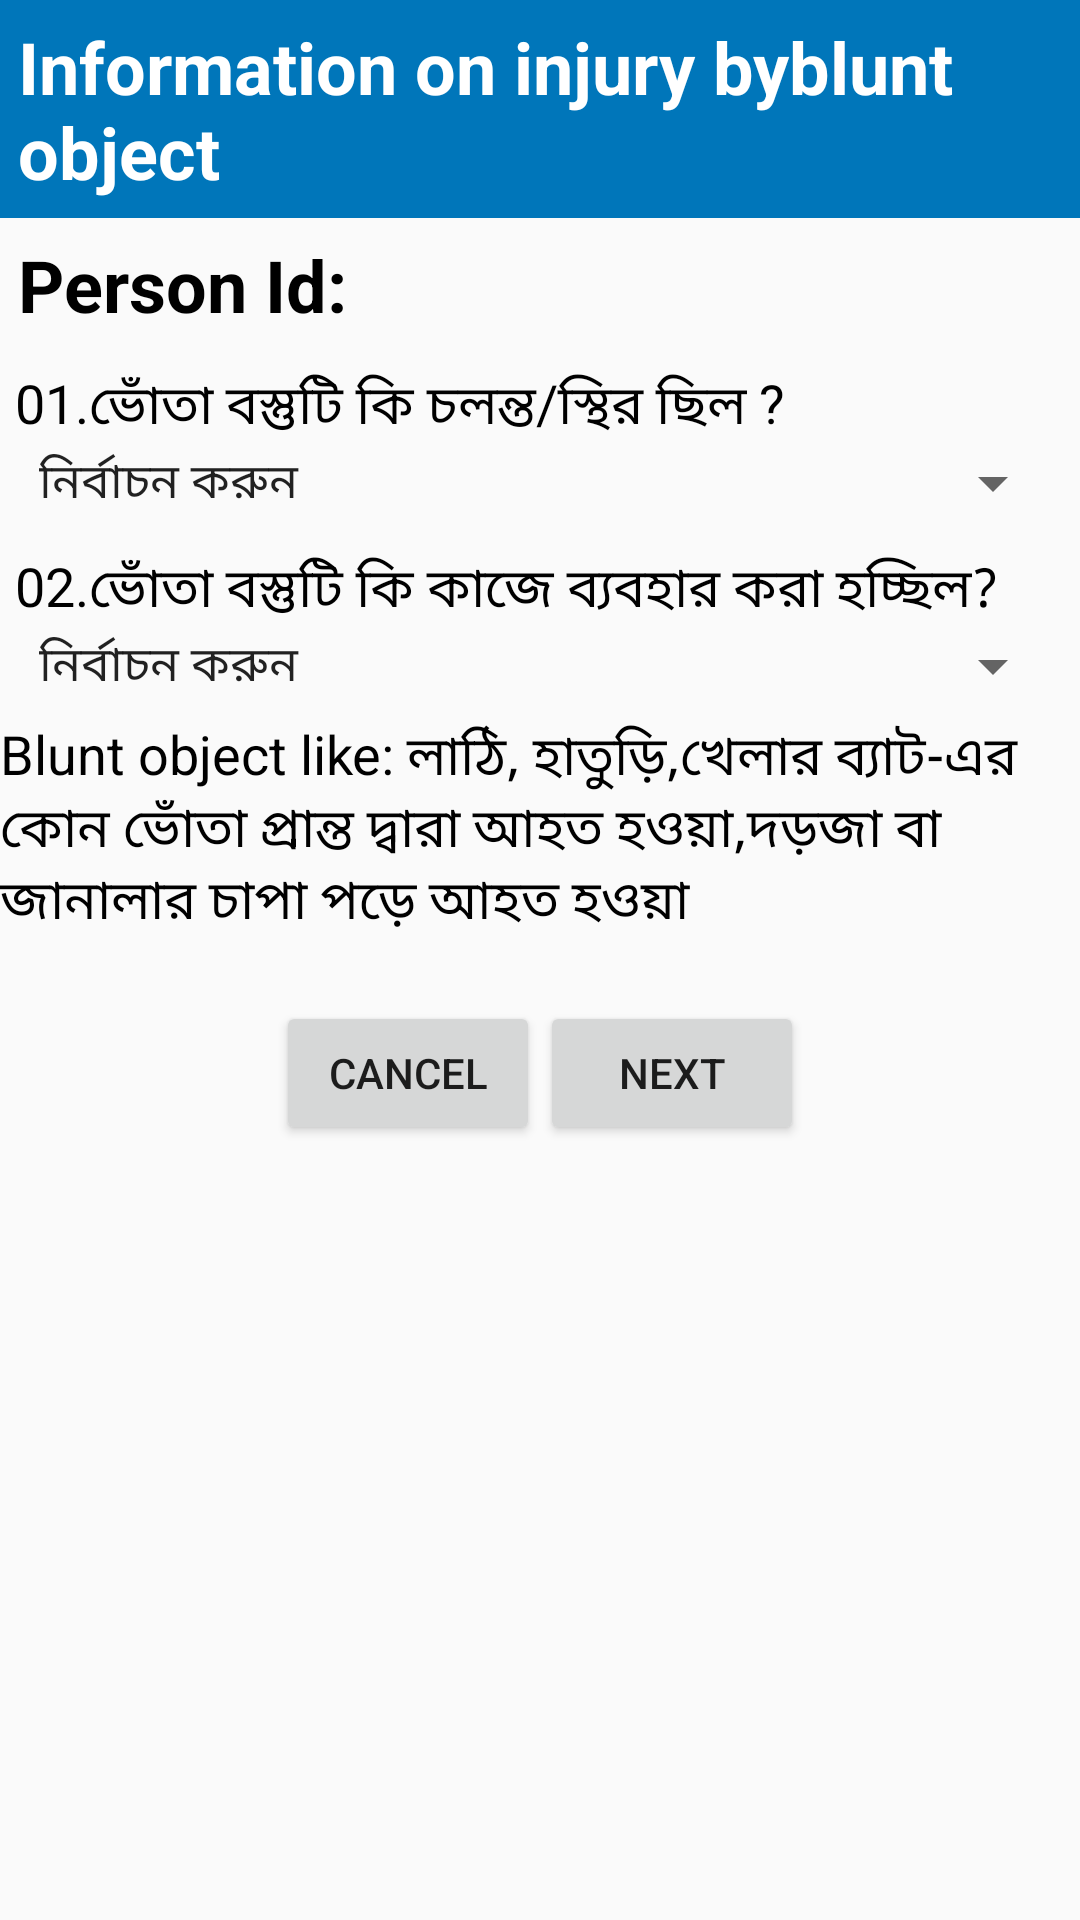

Reconstruct the res/layout file that produces this screen, plus the resources it refers to.
<!-- AndroidManifest.xml: application theme AppTheme -->
<!-- res/layout/activity_injury_blunt.xml -->
<?xml version="1.0" encoding="utf-8"?>
<LinearLayout xmlns:android="http://schemas.android.com/apk/res/android"
    xmlns:tools="http://schemas.android.com/tools"
    android:layout_width="match_parent"
    android:layout_height="match_parent"
    android:orientation="vertical"
    tools:context="com.alhikmah.ciprb.InjuryBluntActivity">

    <LinearLayout
        android:id="@+id/layout_header"
        android:layout_width="fill_parent"
        android:layout_height="wrap_content"
        android:background="@color/heading_bg"
        android:gravity="center"
        android:orientation="horizontal">

        <TextView
            android:id="@+id/textView_heading"
            android:layout_width="wrap_content"
            android:layout_height="wrap_content"
            android:padding="6dp"
            android:text="Information on injury byblunt object "
            android:textColor="@android:color/white"
            android:textSize="24sp"
            android:textStyle="bold" />

    </LinearLayout>

    <LinearLayout
        android:id="@+id/head_info"
        android:layout_width="fill_parent"
        android:layout_height="wrap_content"
        android:orientation="vertical">

        <TextView
            android:id="@+id/textView_person_id"
            android:layout_width="wrap_content"
            android:layout_height="wrap_content"
            android:padding="6dp"
            android:text="@string/person_id"
            android:textColor="@android:color/black"
            android:textSize="24sp"
            android:textStyle="bold" />

    </LinearLayout>

    <LinearLayout
        android:layout_width="fill_parent"
        android:layout_height="wrap_content"
        android:orientation="vertical"
        android:padding="5dp">

        <TextView
            android:id="@+id/blunt1"
            android:layout_width="wrap_content"
            android:layout_height="wrap_content"
            android:layout_centerVertical="true"
            android:text="@string/blunt1"
            android:textColor="@android:color/black"
            android:textSize="18sp" />


        <Spinner
            android:id="@+id/sp_blunt1"
            android:layout_width="match_parent"
            android:layout_height="wrap_content"
            android:layout_gravity="center_horizontal"
            android:entries="@array/blunt1"
            android:focusable="false"
            android:spinnerMode="dropdown" />
    </LinearLayout>

    <LinearLayout
        android:layout_width="fill_parent"
        android:layout_height="wrap_content"
        android:orientation="vertical"
        android:padding="5dp">

        <TextView
            android:id="@+id/blunt2"
            android:layout_width="wrap_content"
            android:layout_height="wrap_content"
            android:layout_centerVertical="true"
            android:text="@string/blunt2"
            android:textColor="@android:color/black"
            android:textSize="18sp" />


        <Spinner
            android:id="@+id/sp_blunt2"
            android:layout_width="match_parent"
            android:layout_height="wrap_content"
            android:layout_gravity="center_horizontal"
            android:entries="@array/blunt2"
            android:focusable="false"
            android:spinnerMode="dropdown" />
    </LinearLayout>

    <TextView
        android:id="@+id/blunt3"
        android:layout_width="wrap_content"
        android:layout_height="wrap_content"
        android:layout_centerVertical="true"
        android:text="Blunt object like: লাঠি, হাতুড়ি,খেলার ব্যাট-এর কোন ভোঁতা প্রান্ত দ্বারা আহত হওয়া,দড়জা বা জানালার চাপা পড়ে আহত হওয়া "
        android:textColor="@android:color/black"
        android:textSize="18sp" />

    <LinearLayout
        android:layout_width="fill_parent"
        android:layout_height="wrap_content"
        android:gravity="center"
        android:orientation="horizontal"
        android:padding="20dp">

        <Button
            android:id="@+id/button_cancel"
            android:layout_width="wrap_content"
            android:layout_height="match_parent"
            android:gravity="center"
            android:text="Cancel">

        </Button>

        <Button
            android:id="@+id/button_next"
            android:layout_width="wrap_content"
            android:layout_height="match_parent"
            android:gravity="center"
            android:text="Next">

        </Button>

    </LinearLayout>


</LinearLayout>
<!-- resources referenced by this layout -->
<resources>
  <string-array name="blunt1">
          <item>  নির্বাচন করুন</item>
          <item>1.চলন্ত বস্তু(নাম লিখুন)</item>
          <item>2.স্থির বস্তু (নাম লিখুন)</item>
          <item>9.অন্যান্য</item>
          <item>99.  জানা নেই</item>
      </string-array>
  <string-array name="blunt2">
          <item>  নির্বাচন করুন</item>
          <item>1.চাষাবাদ/খামারের কাজে </item>
          <item>2.গৃহস্থলীর কাজে </item>
          <item>3.কল-কারখানার কাজে</item>
          <item>4.দোকানের কাজে </item>
          <item>5.নিমা©ন কাজে </item>
          <item>6.অফিস আদালতে </item>
          <item>7.খেলাধুলায়</item>
          <item>9.অন্যান্য</item>
          <item>99.  জানা নেই</item>
      </string-array>
  <color name="heading_bg">#0076BA</color>
  <string name="blunt1">01.ভোঁতা বস্তুটি কি চলন্ত/স্থির ছিল ?</string>
  <string name="blunt2">02.ভোঁতা বস্তুটি কি কাজে ব্যবহার করা হচ্ছিল?</string>
  <string name="person_id">Person Id:</string>
  <style name="AppTheme" parent="Theme.AppCompat.Light.DarkActionBar">
          
          <item name="colorPrimary">@color/colorPrimary</item>
          <item name="colorPrimaryDark">@color/colorPrimaryDark</item>
          <item name="colorAccent">@color/colorAccent</item>
      </style>
  <color name="colorPrimary">#3F51B5</color>
  <color name="colorPrimaryDark">#303F9F</color>
  <color name="colorAccent">#FF4081</color>
</resources>
